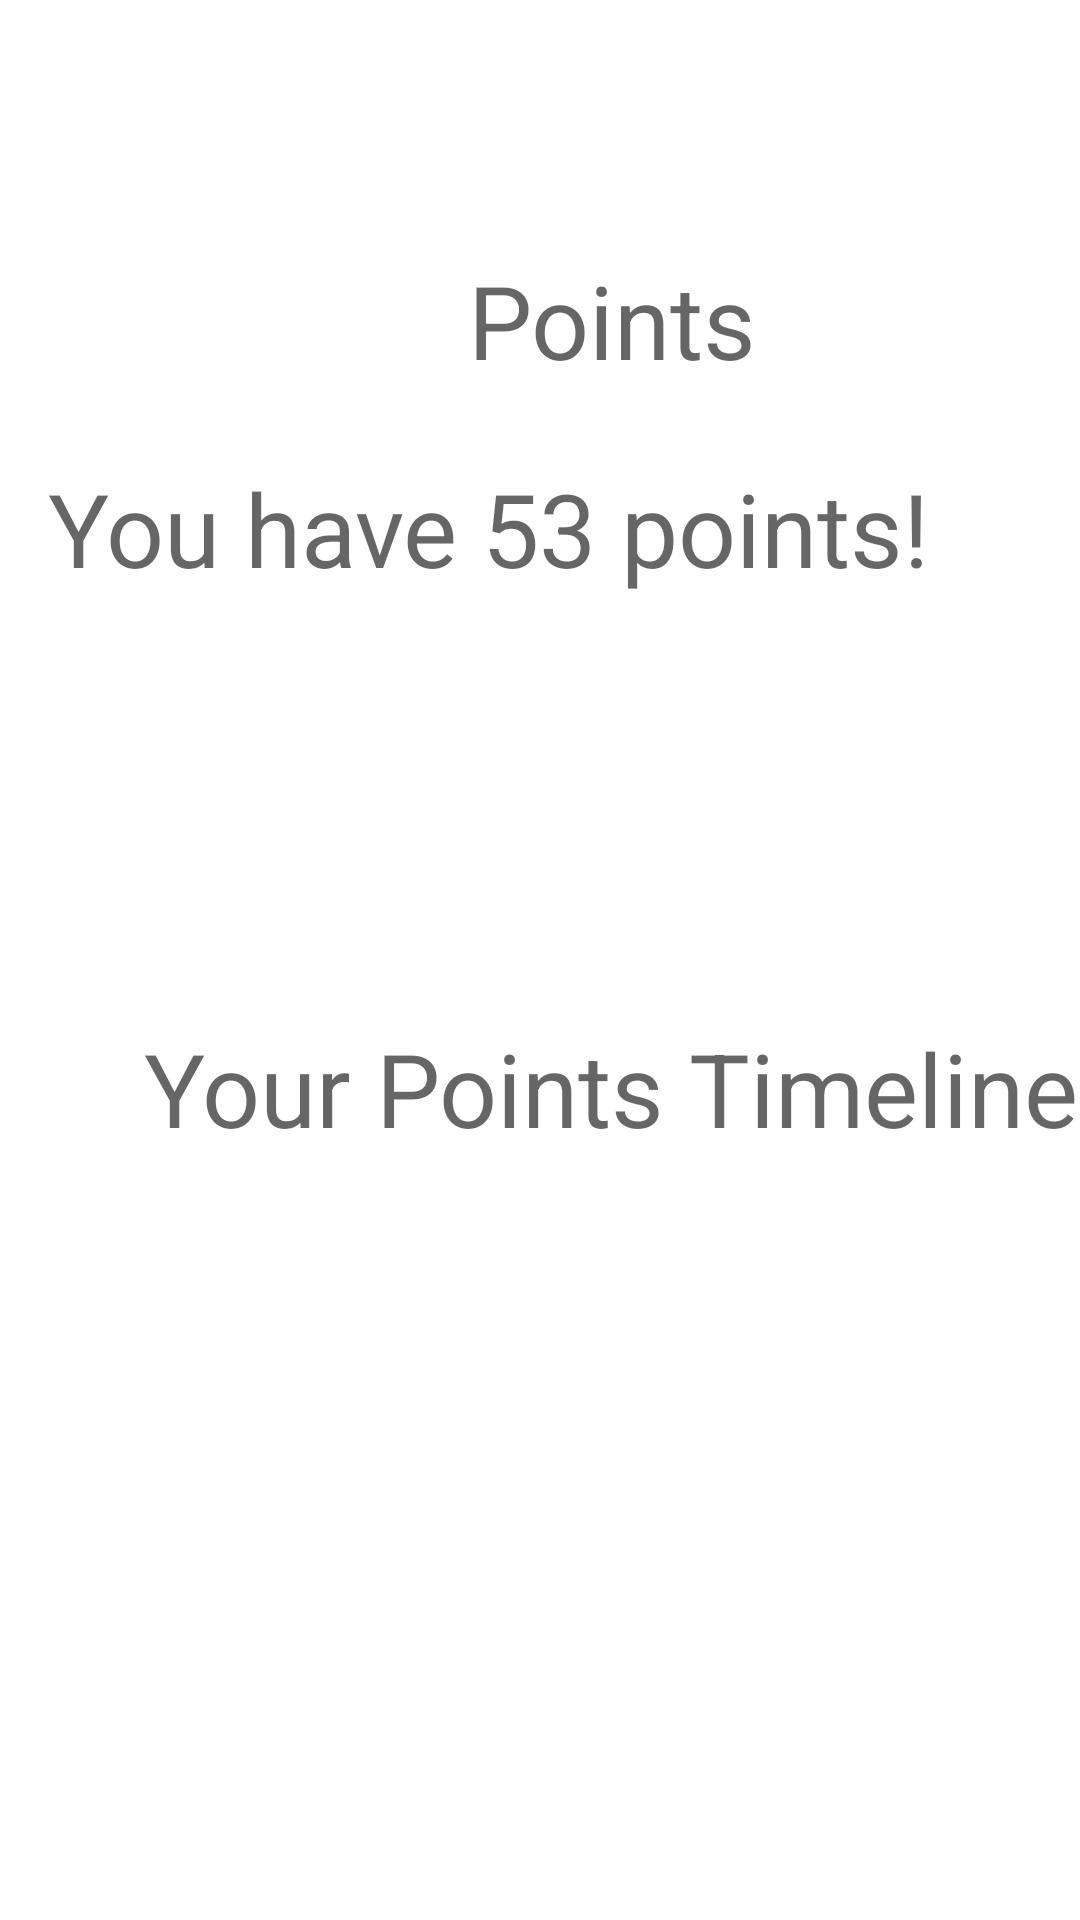

Reconstruct the res/layout file that produces this screen, plus the resources it refers to.
<!-- AndroidManifest.xml: application theme Theme.CityConnect -->
<!-- res/layout/activity_points.xml -->
<?xml version="1.0" encoding="utf-8"?>

<androidx.constraintlayout.widget.ConstraintLayout xmlns:android="http://schemas.android.com/apk/res/android"
    xmlns:app="http://schemas.android.com/apk/res-auto"
    xmlns:tools="http://schemas.android.com/tools"
    android:layout_width="match_parent"
    android:layout_height="match_parent"
    tools:context=".PointsActivity">

    <TextView
        android:id="@+id/textView7"
        android:layout_width="wrap_content"
        android:layout_height="wrap_content"
        android:layout_marginStart="156dp"
        android:layout_marginLeft="156dp"
        android:layout_marginTop="84dp"
        android:text="Points"
        android:textAppearance="@style/TextAppearance.AppCompat.Display1"
        app:layout_constraintStart_toStartOf="parent"
        app:layout_constraintTop_toTopOf="parent" />

    <TextView
        android:id="@+id/textView9"
        android:layout_width="wrap_content"
        android:layout_height="wrap_content"
        android:layout_marginStart="48dp"
        android:layout_marginLeft="48dp"
        android:layout_marginTop="340dp"
        android:text="Your Points Timeline"
        android:textAppearance="@style/TextAppearance.AppCompat.Display1"
        app:layout_constraintStart_toStartOf="parent"
        app:layout_constraintTop_toTopOf="parent" />

    <TextView
        android:id="@+id/textView8"
        android:layout_width="392dp"
        android:layout_height="113dp"
        android:layout_marginStart="16dp"
        android:layout_marginLeft="16dp"
        android:layout_marginTop="24dp"
        android:text="You have 53 points!"
        android:textAppearance="@style/TextAppearance.AppCompat.Display1"
        app:layout_constraintStart_toStartOf="parent"
        app:layout_constraintTop_toBottomOf="@+id/textView7" />
</androidx.constraintlayout.widget.ConstraintLayout>
<!-- resources referenced by this layout -->
<resources>
  <style name="Theme.CityConnect" parent="Theme.MaterialComponents.DayNight.DarkActionBar">
          
          <item name="colorPrimary">@color/purple_500</item>
          <item name="colorPrimaryVariant">@color/purple_700</item>
          <item name="colorOnPrimary">@color/white</item>
          
          <item name="colorSecondary">@color/teal_200</item>
          <item name="colorSecondaryVariant">@color/teal_700</item>
          <item name="colorOnSecondary">@color/black</item>
          
          <item name="android:statusBarColor" tools:targetApi="l">?attr/colorPrimaryVariant</item>
          
      </style>
  <!-- not gathered from this repository: default colours our renderer supplied (Android Studio template values) -->
  <color name="purple_500">#FF6200EE</color>
  <color name="purple_700">#FF3700B3</color>
  <color name="teal_200">#FF03DAC5</color>
  <color name="teal_700">#FF018786</color>
  <color name="black">#FF000000</color>
  <color name="white">#FFFFFFFF</color>
</resources>
